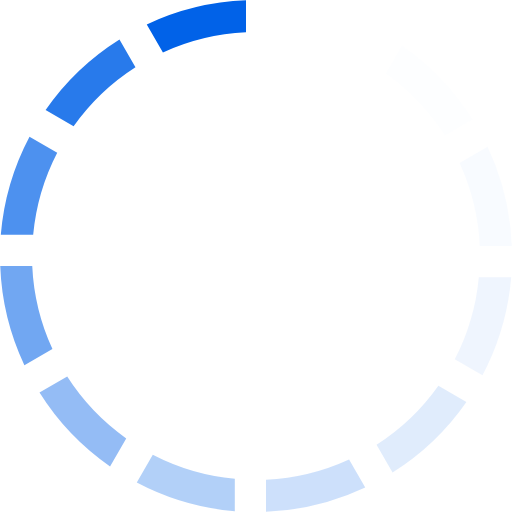
t = 0.00 s
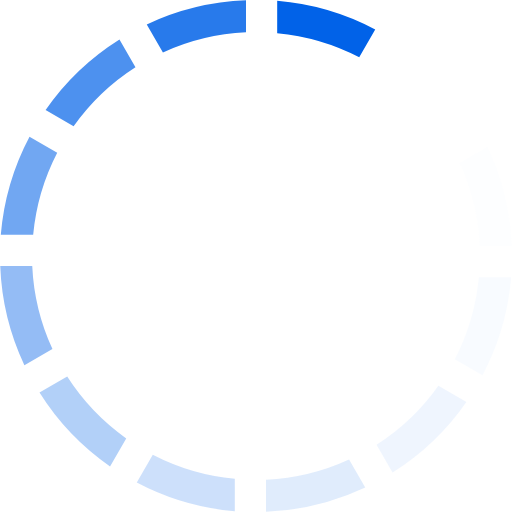
t = 0.17 s
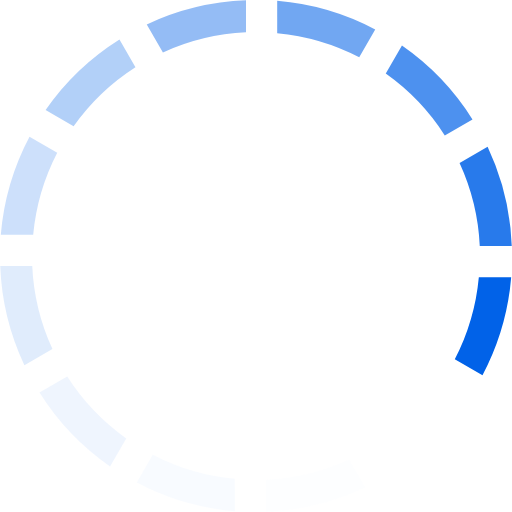
t = 0.37 s
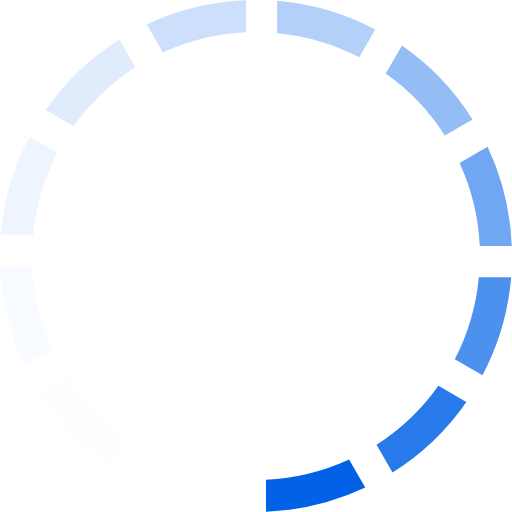
t = 0.54 s
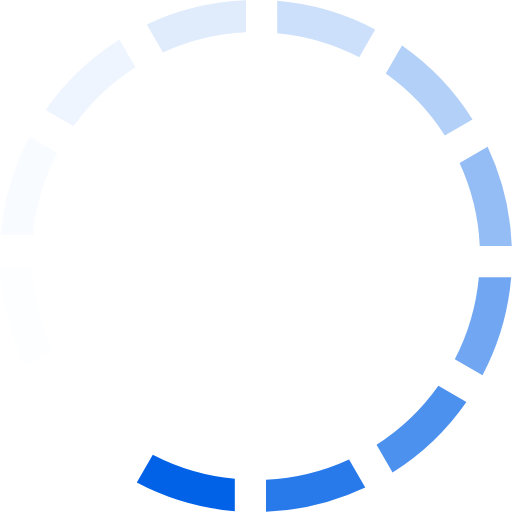
t = 0.71 s
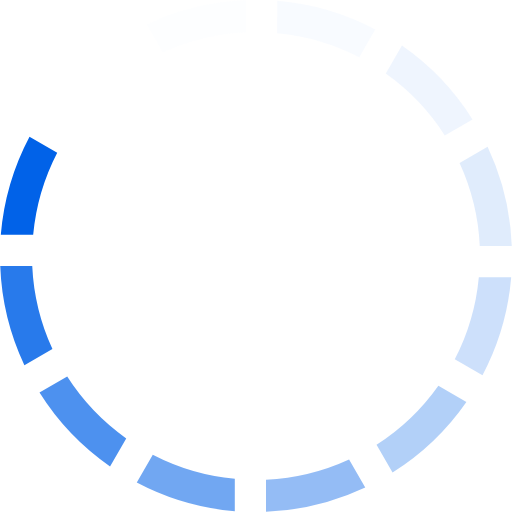
t = 0.91 s

The animated SVG that drew these frames (rendered in a browser with its animation timeline set to each time). Animation: 1 SMIL element (animateTransform=1); one cycle of 1.08 s, repeats indefinitely.

<?xml version="1.0" encoding="UTF-8" standalone="no"?><svg xmlns:svg="http://www.w3.org/2000/svg" xmlns="http://www.w3.org/2000/svg" xmlns:xlink="http://www.w3.org/1999/xlink" version="1.0" width="44px" height="44px" viewBox="0 0 128 128" xml:space="preserve"><rect x="0" y="0" width="100%" height="100%" fill="transparent" /><g><path d="M40.73 13.1l-4.04-7A63.67 63.67 0 0 1 61.5.06v8a55.83 55.83 0 0 0-20.77 5.05z" fill="#0162e8" fill-opacity="1"/><path d="M40.73 13.1l-4.04-7A63.67 63.67 0 0 1 61.5.06v8a55.83 55.83 0 0 0-20.77 5.05z" fill="#f8fbfe" fill-opacity="0.03" transform="rotate(30 64 64)"/><path d="M40.73 13.1l-4.04-7A63.67 63.67 0 0 1 61.5.06v8a55.83 55.83 0 0 0-20.77 5.05z" fill="#e8f1fd" fill-opacity="0.09" transform="rotate(60 64 64)"/><path d="M40.73 13.1l-4.04-7A63.67 63.67 0 0 1 61.5.06v8a55.83 55.83 0 0 0-20.77 5.05z" fill="#d4e5fb" fill-opacity="0.17" transform="rotate(90 64 64)"/><path d="M40.73 13.1l-4.04-7A63.67 63.67 0 0 1 61.5.06v8a55.83 55.83 0 0 0-20.77 5.05z" fill="#bed7f9" fill-opacity="0.25" transform="rotate(120 64 64)"/><path d="M40.73 13.1l-4.04-7A63.67 63.67 0 0 1 61.5.06v8a55.83 55.83 0 0 0-20.77 5.05z" fill="#a6c8f7" fill-opacity="0.35" transform="rotate(150 64 64)"/><path d="M40.73 13.1l-4.04-7A63.67 63.67 0 0 1 61.5.06v8a55.83 55.83 0 0 0-20.77 5.05z" fill="#8eb9f5" fill-opacity="0.44" transform="rotate(180 64 64)"/><path d="M40.73 13.1l-4.04-7A63.67 63.67 0 0 1 61.5.06v8a55.83 55.83 0 0 0-20.77 5.05z" fill="#74a9f2" fill-opacity="0.55" transform="rotate(210 64 64)"/><path d="M40.73 13.1l-4.04-7A63.67 63.67 0 0 1 61.5.06v8a55.83 55.83 0 0 0-20.77 5.05z" fill="#5b99f0" fill-opacity="0.65" transform="rotate(240 64 64)"/><path d="M40.73 13.1l-4.04-7A63.67 63.67 0 0 1 61.5.06v8a55.83 55.83 0 0 0-20.77 5.05z" fill="#428aee" fill-opacity="0.75" transform="rotate(270 64 64)"/><path d="M40.73 13.1l-4.04-7A63.67 63.67 0 0 1 61.5.06v8a55.83 55.83 0 0 0-20.77 5.05z" fill="#2b7cec" fill-opacity="0.84" transform="rotate(300 64 64)"/><path d="M40.73 13.1l-4.04-7A63.67 63.67 0 0 1 61.5.06v8a55.83 55.83 0 0 0-20.77 5.05z" fill="#166fea" fill-opacity="0.92" transform="rotate(330 64 64)"/><animateTransform attributeName="transform" type="rotate" values="0 64 64;30 64 64;60 64 64;90 64 64;120 64 64;150 64 64;180 64 64;210 64 64;240 64 64;270 64 64;300 64 64;330 64 64" calcMode="discrete" dur="1080ms" repeatCount="indefinite"></animateTransform></g></svg>
